The GitHub repository mogilicherlasravanthi/Dristi_AI contains a labelled image folder "prepared" with 4 categories: mild diabetic retinopathy, moderate diabetic retinopathy, proliferate DR, severe diabetic retinopathy. Examples follow, each with its label.

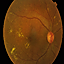
Label: moderate diabetic retinopathy

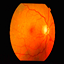
Label: severe diabetic retinopathy

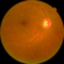
Label: mild diabetic retinopathy

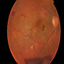
Label: proliferate DR

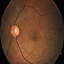
Label: moderate diabetic retinopathy

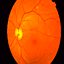
Label: severe diabetic retinopathy
